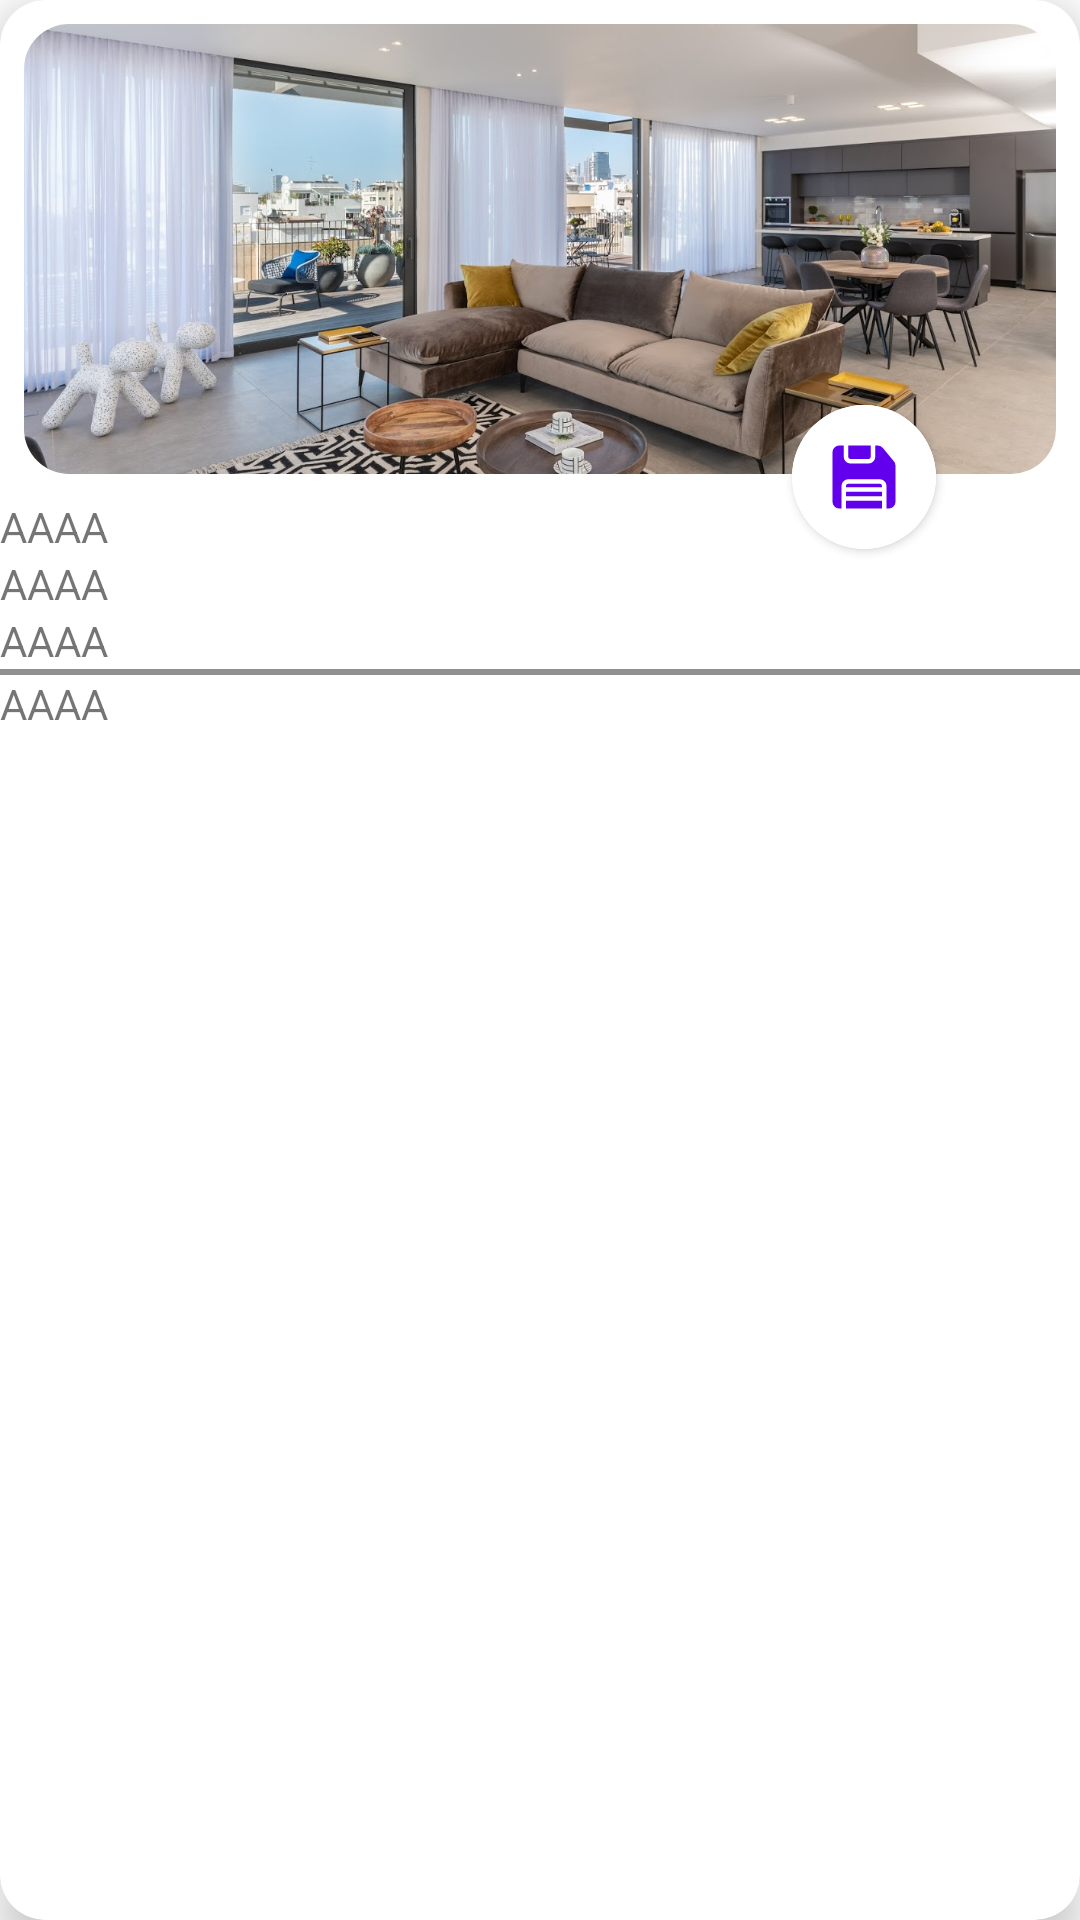

Here is an Android app screen rendered from its layout file. Give the layout XML and the strings, colors and styles it references.
<!-- AndroidManifest.xml: application theme Theme.Class22AAnd9 -->
<!-- res/layout/list_assets.xml -->
<?xml version="1.0" encoding="utf-8"?>
<com.google.android.material.card.MaterialCardView
    xmlns:android="http://schemas.android.com/apk/res/android"
    xmlns:app="http://schemas.android.com/apk/res-auto"
    android:layout_width="match_parent"
    android:layout_height="300dp"
    android:layout_margin="12dp"
    android:elevation="8dp"
    app:cardElevation="8dp"
    app:cardCornerRadius="15dp"
    >

    <RelativeLayout
        android:layout_width="match_parent"
        android:layout_height="match_parent">

        <androidx.appcompat.widget.LinearLayoutCompat
            android:layout_width="match_parent"
            android:layout_height="match_parent"
            android:orientation="vertical">

            <com.google.android.material.imageview.ShapeableImageView
                android:layout_width="match_parent"
                android:layout_height="150dp"
                android:layout_marginStart="8dp"
                android:layout_marginTop="8dp"
                android:layout_marginEnd="8dp"
                android:layout_marginBottom="8dp"
                android:scaleType="centerCrop"
                app:shapeAppearance="@style/RoundedImageView"
                app:srcCompat="@drawable/img_demo" />

            <TextView
                android:layout_width="match_parent"
                android:layout_height="wrap_content"
                android:text="AAAA" />

            <TextView
                android:layout_width="match_parent"
                android:layout_height="wrap_content"
                android:text="AAAA" />

            <TextView
                android:layout_width="match_parent"
                android:layout_height="wrap_content"
                android:text="AAAA" />

            <View
                android:layout_width="wrap_content"
                android:layout_height="2dp"
                android:background="#909090" />

            <TextView
                android:layout_width="match_parent"
                android:layout_height="wrap_content"
                android:text="AAAA" />

        </androidx.appcompat.widget.LinearLayoutCompat>


        <com.google.android.material.button.MaterialButton
            android:layout_width="48dp"
            android:layout_height="48dp"
            android:layout_alignParentEnd="true"
            android:layout_marginTop="135dp"
            android:layout_marginEnd="48dp"
            android:backgroundTint="@color/white"
            android:gravity="center"
            android:insetTop="0dp"
            android:insetBottom="0dp"
            app:cornerRadius="50dp"
            app:icon="@drawable/ic_save"
            app:iconGravity="textStart"
            app:iconPadding="0dp"
            app:iconSize="24dp"
            app:iconTint="@color/purple_500" />

    </RelativeLayout>

</com.google.android.material.card.MaterialCardView>
<!-- resources referenced by this layout -->
<resources>
  <!-- drawable ic_save (drawable) -->
  <?xml version="1.0" encoding="utf-8"?>
  <vector xmlns:android="http://schemas.android.com/apk/res/android"
      android:width="32dp"
      android:height="32dp"
      android:viewportWidth="32"
      android:viewportHeight="32">
  
      <path
          android:fillColor="#FFFFFF"
          android:pathData="M9,7 L9,2 L19,2 L19,7 A1,1,0,0,1,18,8 L10,8 A1,1,0,0,1,9,7 Z M8,30 L24,30
  L24,26.56 L8,26.56 Z M8,24.56 L24,24.56 L24,22.56 L8,22.56 Z M29,8.7 L24.37,3.09
  A3,3,0,0,0,22.06,2 L21,2 L21,7 A3,3,0,0,1,18,10 L10,10 A3,3,0,0,1,7,7 L7,2 L5,2
  A3,3,0,0,0,2,5 L2,27 A3,3,0,0,0,5,30 L6,30 L6,20 A3,3,0,0,1,9,17 L23,17
  A3,3,0,0,1,26,20 L26,30 L27,30 A3,3,0,0,0,30,27 L30,10.92 A3,3,0,0,0,29,8.7 Z
  M23,19 L9,19 A1,1,0,0,0,8,20 L8,20.56 L24,20.56 L24,20 A1,1,0,0,0,23,19 Z" />
  </vector>
  <!-- drawable img_demo: jpg bitmap (drawable, 243440 bytes) -->
  <style name="RoundedImageView" parent="">
          <item name="cornerFamily">rounded</item>
          <item name="cornerSize">15dp</item>
      </style>
  <style name="Theme.Class22AAnd9" parent="Theme.MaterialComponents.DayNight.NoActionBar">
          
          <item name="colorPrimary">@color/purple_500</item>
          <item name="colorPrimaryVariant">@color/purple_700</item>
          <item name="colorOnPrimary">@color/white</item>
          
          <item name="colorSecondary">@color/teal_200</item>
          <item name="colorSecondaryVariant">@color/teal_700</item>
          <item name="colorOnSecondary">@color/black</item>
          
          <item name="android:statusBarColor" tools:targetApi="l">?attr/colorPrimaryVariant</item>
          
      </style>
  <!-- not gathered from this repository: default colours our renderer supplied (Android Studio template values) -->
  <color name="purple_500">#FF6200EE</color>
  <color name="purple_700">#FF3700B3</color>
  <color name="teal_200">#FF03DAC5</color>
  <color name="teal_700">#FF018786</color>
  <color name="black">#FF000000</color>
  <color name="white">#FFFFFFFF</color>
</resources>
